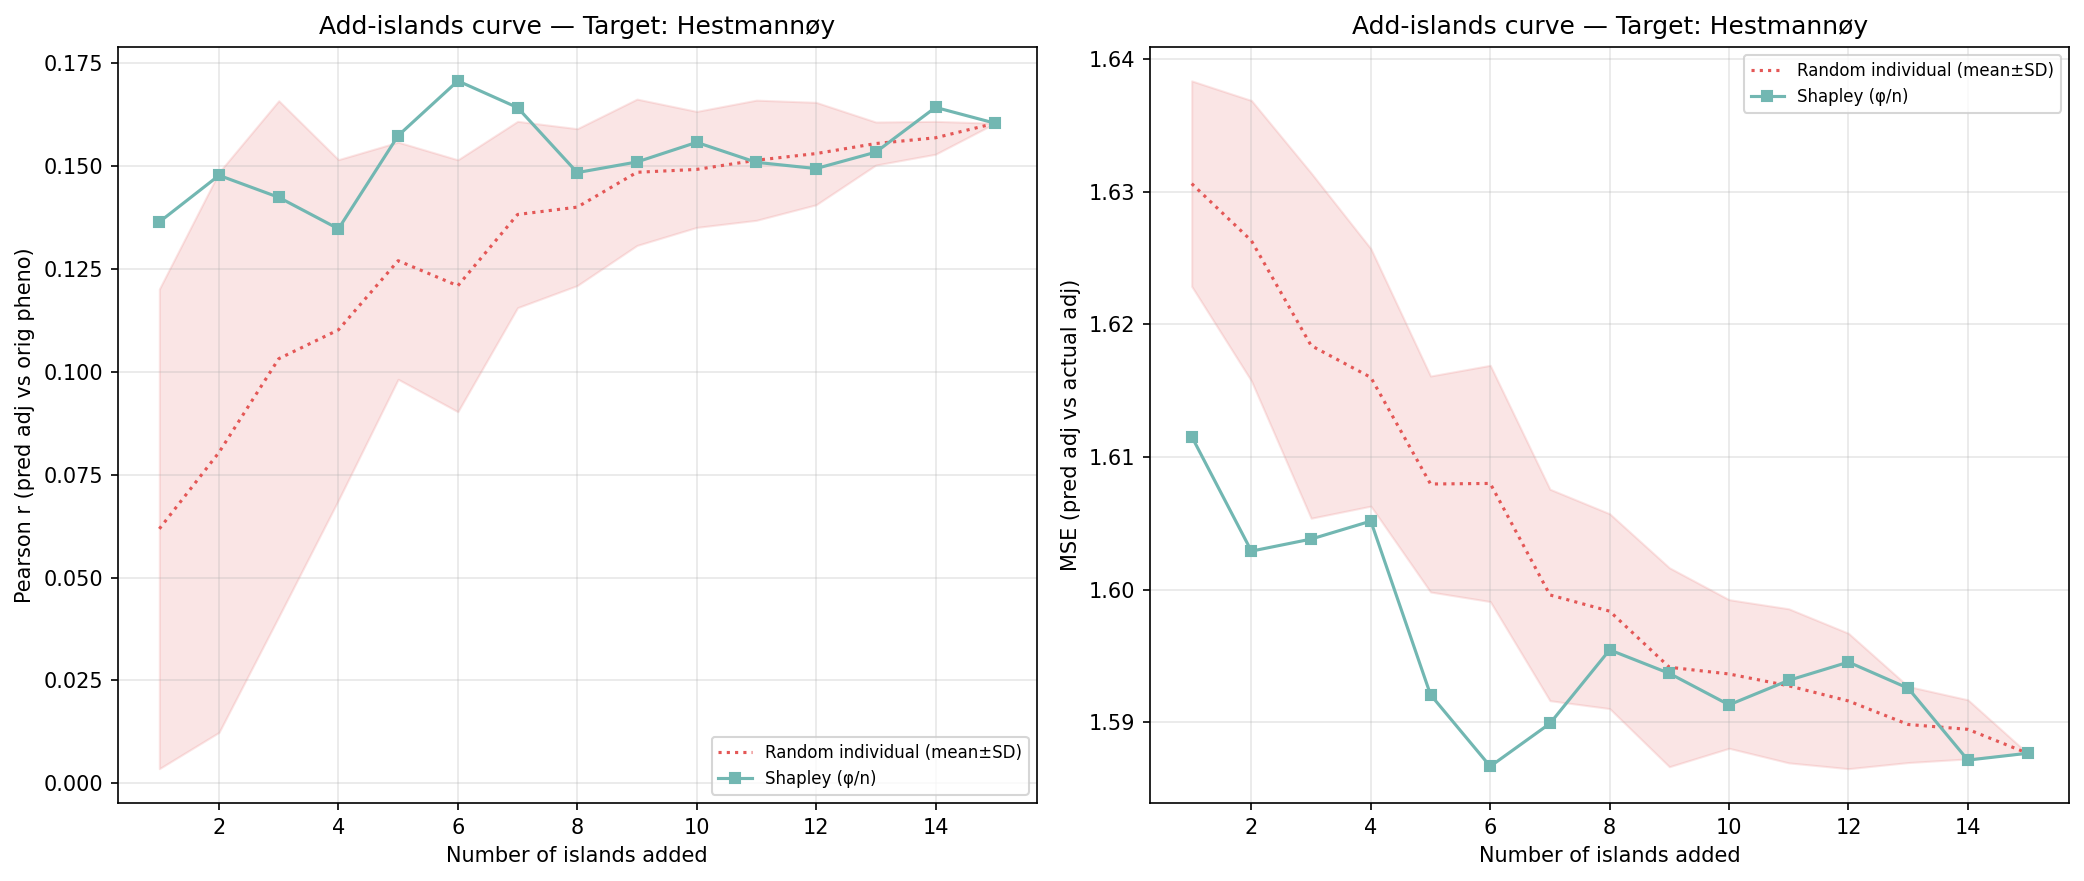

The file beside this chart, header and first rows:
n_islands, n_individuals, corr_eval, mse_adj, method, order_seed, target_island
1, 356, 0.1364, 1.612, shapley_mean, -1, 5
2, 514, 0.1477, 1.603, shapley_mean, -1, 5
3, 1097, 0.1424, 1.604, shapley_mean, -1, 5
4, 1494, 0.1347, 1.605, shapley_mean, -1, 5
5, 2052, 0.1574, 1.592, shapley_mean, -1, 5
6, 2225, 0.1707, 1.587, shapley_mean, -1, 5
7, 2809, 0.1642, 1.59, shapley_mean, -1, 5
8, 3068, 0.1484, 1.595, shapley_mean, -1, 5
9, 3554, 0.151, 1.594, shapley_mean, -1, 5
10, 3846, 0.1557, 1.591, shapley_mean, -1, 5
11, 4048, 0.1509, 1.593, shapley_mean, -1, 5
12, 4242, 0.1494, 1.595, shapley_mean, -1, 5
13, 4408, 0.1533, 1.593, shapley_mean, -1, 5
14, 4500, 0.1642, 1.587, shapley_mean, -1, 5
15, 4619, 0.1604, 1.588, shapley_mean, -1, 5
1, 356, 0.1335, 1.622, random_individual, 0, 5
2, 514, 0.1446, 1.617, random_individual, 0, 5
3, 1097, 0.1562, 1.609, random_individual, 0, 5
4, 1494, 0.1584, 1.606, random_individual, 0, 5
5, 2052, 0.1548, 1.603, random_individual, 0, 5
6, 2225, 0.1537, 1.6, random_individual, 0, 5
7, 2809, 0.1547, 1.596, random_individual, 0, 5
8, 3068, 0.1498, 1.596, random_individual, 0, 5
9, 3554, 0.1586, 1.59, random_individual, 0, 5
10, 3846, 0.1521, 1.591, random_individual, 0, 5
11, 4048, 0.1577, 1.59, random_individual, 0, 5
12, 4242, 0.155, 1.59, random_individual, 0, 5
13, 4408, 0.1587, 1.588, random_individual, 0, 5
14, 4500, 0.1582, 1.588, random_individual, 0, 5
15, 4619, 0.1604, 1.588, random_individual, 0, 5
1, 356, 0.001569, 1.638, random_individual, 1, 5
2, 514, -0.004258, 1.639, random_individual, 1, 5
3, 1097, 0.005566, 1.639, random_individual, 1, 5
4, 1494, 0.06117, 1.627, random_individual, 1, 5
5, 2052, 0.08805, 1.618, random_individual, 1, 5
6, 2225, 0.07501, 1.622, random_individual, 1, 5
7, 2809, 0.1102, 1.609, random_individual, 1, 5
8, 3068, 0.1085, 1.61, random_individual, 1, 5
9, 3554, 0.1174, 1.607, random_individual, 1, 5
10, 3846, 0.1287, 1.603, random_individual, 1, 5
11, 4048, 0.1286, 1.602, random_individual, 1, 5
12, 4242, 0.1331, 1.6, random_individual, 1, 5
13, 4408, 0.1467, 1.595, random_individual, 1, 5
14, 4500, 0.15, 1.593, random_individual, 1, 5
15, 4619, 0.1604, 1.588, random_individual, 1, 5
1, 356, 0.02215, 1.636, random_individual, 2, 5
2, 514, 0.0194, 1.636, random_individual, 2, 5
3, 1097, 0.08331, 1.623, random_individual, 2, 5
4, 1494, 0.1088, 1.618, random_individual, 2, 5
5, 2052, 0.1136, 1.611, random_individual, 2, 5
6, 2225, 0.1108, 1.61, random_individual, 2, 5
7, 2809, 0.126, 1.604, random_individual, 2, 5
8, 3068, 0.1463, 1.596, random_individual, 2, 5
9, 3554, 0.1529, 1.592, random_individual, 2, 5
10, 3846, 0.1438, 1.595, random_individual, 2, 5
11, 4048, 0.1457, 1.594, random_individual, 2, 5
12, 4242, 0.1504, 1.592, random_individual, 2, 5
13, 4408, 0.1556, 1.589, random_individual, 2, 5
14, 4500, 0.1596, 1.588, random_individual, 2, 5
15, 4619, 0.1604, 1.588, random_individual, 2, 5
... 30 more rows
